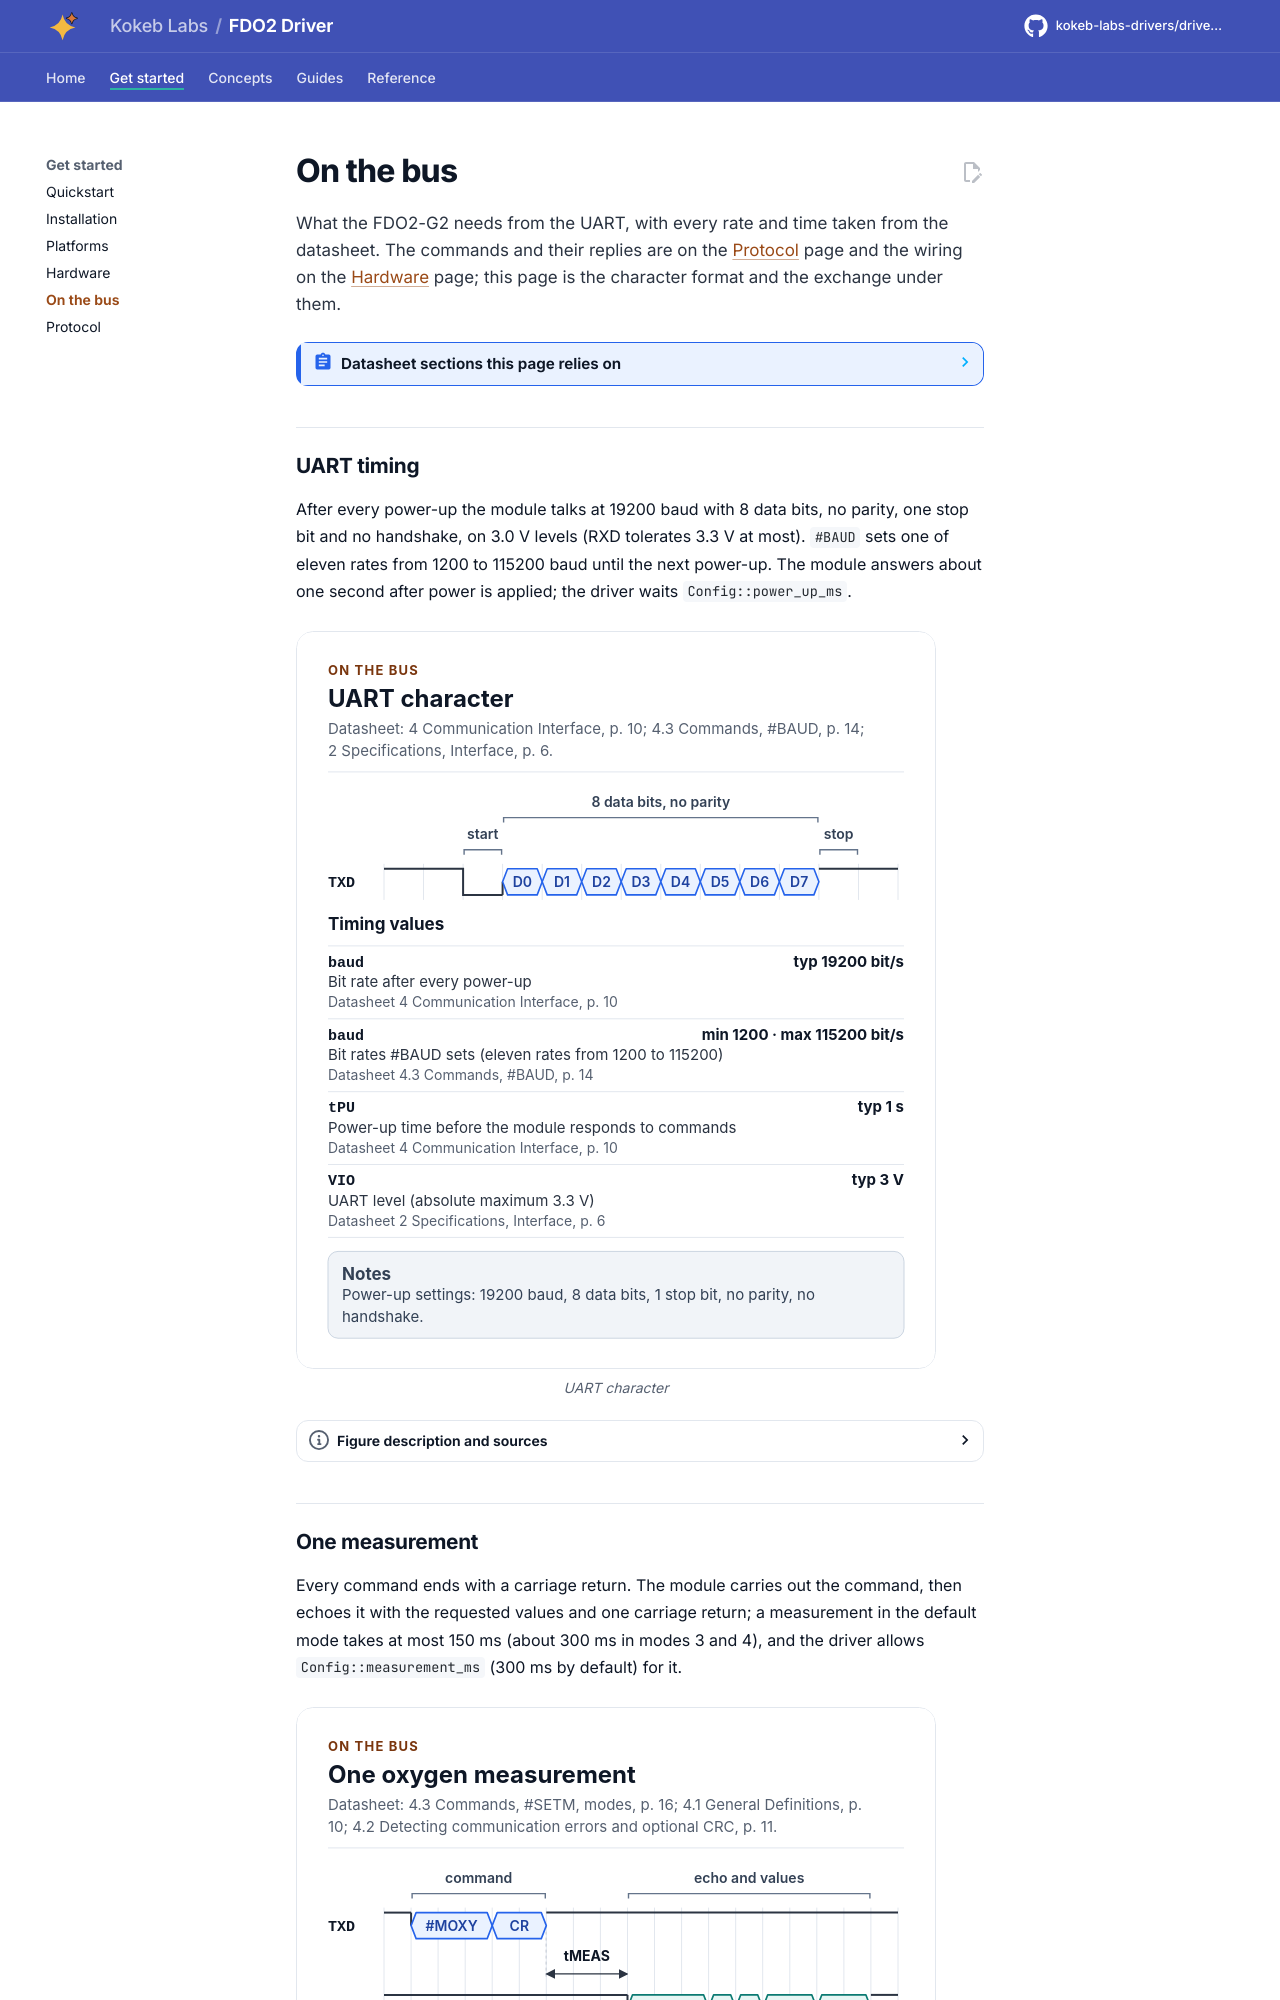

repository: kokeb-labs-drivers/driver-fdo2 · page: dev/bus/index.html · generator: mkdocs

# On the bus

What the FDO2-G2 needs from the UART, with every rate and time taken from the datasheet. The commands and their
replies are on the [Protocol](protocol.md) page and the wiring on the [Hardware](hardware.md) page; this page is the
character format and the exchange under them.

<!-- generated: datasheet-refs -->
??? abstract "Datasheet sections this page relies on"

    From PyroScience Datasheet_FDO2-G2 v5:

    - Supply voltage and current: 2 Specifications, Interface, [p. 6](https://www.pyroscience.com/en/products/all-meters/fdo2-g2?file=files/website_data/Downloads/Manuals/Meters/Datasheet_FDO2-G2.pdf&cid=24457#page=6)
    - UART framing, echo and terminator: 4.1 General Definitions, [p. 10](https://www.pyroscience.com/en/products/all-meters/fdo2-g2?file=files/website_data/Downloads/Manuals/Meters/Datasheet_FDO2-G2.pdf&cid=24457#page=10)
    - Power-up time: 4 Communication Interface, [p. 10](https://www.pyroscience.com/en/products/all-meters/fdo2-g2?file=files/website_data/Downloads/Manuals/Meters/Datasheet_FDO2-G2.pdf&cid=24457#page=10)
    - CRC-16/MODBUS suffix: 4.2 Detecting communication errors and optional CRC, [p. 11](https://www.pyroscience.com/en/products/all-meters/fdo2-g2?file=files/website_data/Downloads/Manuals/Meters/Datasheet_FDO2-G2.pdf&cid=24457#page=11)
    - #MOXY: oxygen, temperature, status: 4.3 Commands, #MOXY, [p. 11](https://www.pyroscience.com/en/products/all-meters/fdo2-g2?file=files/website_data/Downloads/Manuals/Meters/Datasheet_FDO2-G2.pdf&cid=24457#page=11)
    - #BAUD: the eleven baud rates: 4.3 Commands, #BAUD, [p. 14](https://www.pyroscience.com/en/products/all-meters/fdo2-g2?file=files/website_data/Downloads/Manuals/Meters/Datasheet_FDO2-G2.pdf&cid=24457#page=14)
    - Measurement duration: 4.3 Commands, #SETM, modes, [p. 16](https://www.pyroscience.com/en/products/all-meters/fdo2-g2?file=files/website_data/Downloads/Manuals/Meters/Datasheet_FDO2-G2.pdf&cid=24457#page=16)

    All of them, with the driver API for each: [Datasheet map](datasheet.md).
<!-- /generated -->
